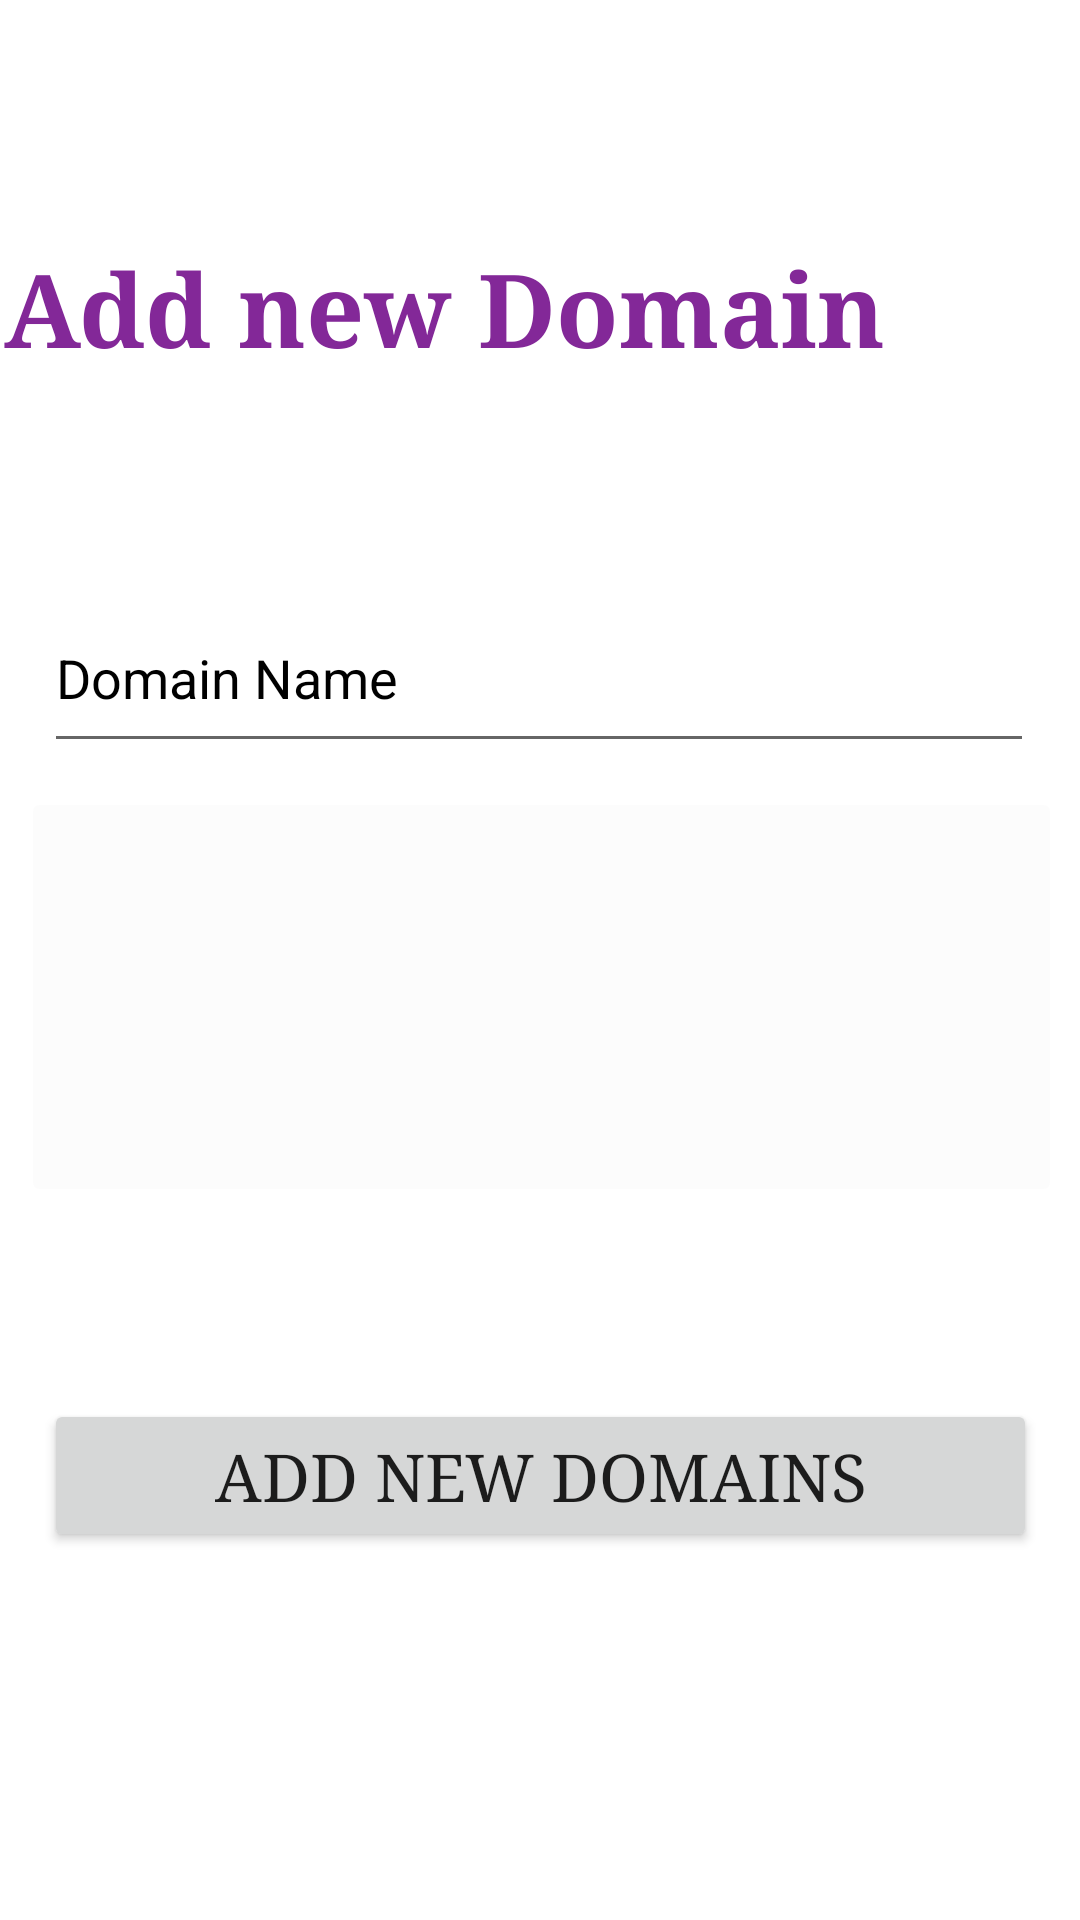

Here is an Android app screen rendered from its layout file. Give the layout XML and the strings, colors and styles it references.
<!-- AndroidManifest.xml: application theme Theme.EVI -->
<!-- res/layout/activity_adddomainpage.xml -->
<?xml version="1.0" encoding="utf-8"?>
<androidx.constraintlayout.widget.ConstraintLayout xmlns:android="http://schemas.android.com/apk/res/android"
    xmlns:app="http://schemas.android.com/apk/res-auto"
    xmlns:tools="http://schemas.android.com/tools"
    android:layout_width="match_parent"
    android:layout_height="match_parent"
    android:background="@drawable/kk55"
    tools:context=".adddomainpage">


    
    
    
    
    
    
    
    
    
    
    
    
    
    
    
    

    <EditText
        android:id="@+id/saproductname"
        android:layout_width="330dp"
        android:layout_height="60dp"
        android:autofillHints=""
        android:ems="10"
        android:hint="Domain Name"
        android:inputType="textPersonName"
        android:textColor="@color/black"
        android:textColorHint="@color/black"
        app:layout_constraintBottom_toBottomOf="parent"
        app:layout_constraintEnd_toEndOf="parent"
        app:layout_constraintHorizontal_bias="0.493"
        app:layout_constraintStart_toStartOf="parent"
        app:layout_constraintTop_toTopOf="parent"
        app:layout_constraintVertical_bias="0.335" />

    <TextView
        android:id="@+id/textViewsaddhead"
        android:layout_width="358dp"
        android:layout_height="54dp"
        android:fontFamily="serif"
        android:text="Add new Domain"
        android:textAppearance="@style/TextAppearance.AppCompat.Display2"
        android:textColor="#832898"
        android:textColorHighlight="#984BCC"
        android:textSize="34sp"
        android:textStyle="bold"
        app:layout_constraintBottom_toBottomOf="parent"
        app:layout_constraintEnd_toEndOf="parent"
        app:layout_constraintHorizontal_bias="0.627"
        app:layout_constraintStart_toStartOf="parent"
        app:layout_constraintTop_toTopOf="parent"
        app:layout_constraintVertical_bias="0.136" />

    <Button
        android:id="@+id/buttonadditem"
        android:layout_width="331dp"
        android:layout_height="51dp"
        android:fontFamily="serif"
        android:text="Add New Domains"
        android:textSize="22sp"
        app:layout_constraintBottom_toBottomOf="parent"
        app:layout_constraintEnd_toEndOf="parent"
        app:layout_constraintStart_toStartOf="parent"
        app:layout_constraintTop_toTopOf="parent"
        app:layout_constraintVertical_bias="0.792" />

    <ImageButton
        android:id="@+id/imageButton2"
        android:layout_width="347dp"
        android:layout_height="140dp"
        android:layout_marginBottom="64dp"
        android:backgroundTint="@color/cardview_shadow_end_color"
        app:layout_constraintBottom_toTopOf="@+id/buttonadditem"
        app:layout_constraintEnd_toEndOf="parent"
        app:layout_constraintHorizontal_bias="0.531"
        app:layout_constraintStart_toStartOf="parent"
        app:layout_constraintTop_toBottomOf="@+id/saproductname"
        app:layout_constraintVertical_bias="1.0"
        app:srcCompat="@drawable/img_2" />

    
    
    
    

    
    
    
    
    
    

    
    
    
    
    
    
    
    
    
    
    
    
    
    

</androidx.constraintlayout.widget.ConstraintLayout>
<!-- resources referenced by this layout -->
<resources>
  <style name="Theme.EVI" parent="Theme.MaterialComponents.DayNight.DarkActionBar">
          
          <item name="colorPrimary">@color/purple_500</item>
          <item name="colorPrimaryVariant">@color/purple_700</item>
          <item name="colorOnPrimary">@color/white</item>
          
          <item name="colorSecondary">@color/teal_200</item>
          <item name="colorSecondaryVariant">@color/teal_700</item>
          <item name="colorOnSecondary">@color/black</item>
          
          <item name="android:statusBarColor" tools:targetApi="l">?attr/colorPrimaryVariant</item>
          
      </style>
  <!-- not gathered from this repository: default colours our renderer supplied (Android Studio template values) -->
  <color name="purple_500">#FF6200EE</color>
  <color name="purple_700">#FF3700B3</color>
  <color name="teal_200">#FF03DAC5</color>
  <color name="teal_700">#FF018786</color>
  <color name="black">#FF000000</color>
  <color name="white">#FFFFFFFF</color>
</resources>
